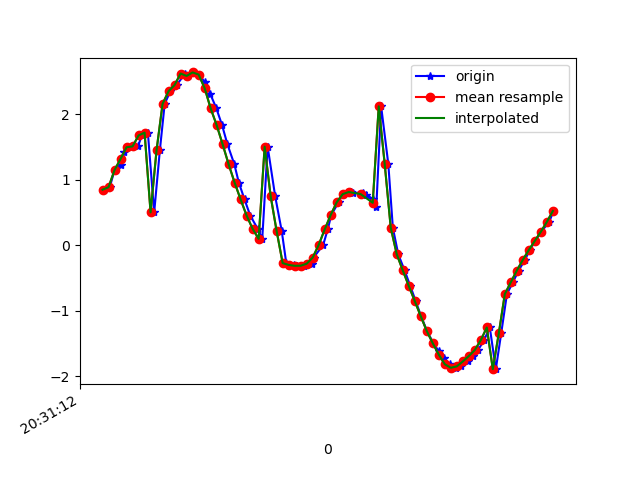

Values plotted in this chart, from the file beside it:
1618777872846, 1473556697820467, 0.849284, -1.2791857, 9.678967
1618777872864, 1473556717051237, 0.8877, -1.328, 9.669
1618777872880, 1473556736282007, 1.149, -1.369, 9.636
1618777872900, 1473556755512777, 1.22, -1.396, 9.623
1618777872913, 1473556774743547, 1.419, -1.586, 9.566
1618777872935, 1473556793974317, 1.497, -1.578, 9.556
1618777872958, 1473556813205087, 1.51, -1.686, 9.535
1618777872971, 1473556832435857, 1.677, -1.681, 9.508
1618777872991, 1473556851666627, 1.72, -1.71, 9.495
1618777873012, 1473556870897397, 0.5033, -1.522, 9.668
1618777873031, 1473556890128167, 1.455, -2.094, 9.462
1618777873047, 1473556909358937, 2.16, -2.87, 9.118
1618777873066, 1473556928589707, 2.353, -3.897, 8.679
1618777873087, 1473556947820477, 2.447, -5.031, 8.046
1618777873115, 1473556967051247, 2.622, -5.873, 7.394
1618777873126, 1473556986282017, 2.585, -6.701, 6.667
1618777873142, 1473557005512787, 2.639, -7.518, 5.706
1618777873162, 1473557024743557, 2.607, -8.207, 4.678
1618777873180, 1473557043974327, 2.491, -8.853, 3.386
1618777873199, 1473557063205097, 2.308, -9.295, 2.077
1618777873219, 1473557082435867, 2.092, -9.538, 0.8292
1618777873238, 1473557101666637, 1.836, -9.623, -0.2577
1618777873256, 1473557120897407, 1.542, -9.615, -1.099
1618777873279, 1473557140128177, 1.237, -9.577, -1.673
1618777873294, 1473557159358947, 0.9568, -9.537, -2.042
1618777873313, 1473557178589717, 0.7004, -9.504, -2.286
1618777873332, 1473557197820487, 0.4536, -9.481, -2.438
1618777873357, 1473557217051257, 0.2524, -9.469, -2.511
1618777873372, 1473557236282027, 0.09958, -9.461, -2.554
1618777873390, 1473557255512797, 1.506, -9.463, -2.055
1618777873415, 1473557274743567, 0.7499, -9.464, -2.43
1618777873437, 1473557293974337, 0.2151, -9.415, -2.712
1618777873452, 1473557313205107, -0.2709, -9.323, -3.008
1618777873477, 1473557332435877, -0.2989, -9.254, -3.21
1618777873489, 1473557351666647, -0.3121, -9.198, -3.368
1618777873510, 1473557370897417, -0.3108, -9.196, -3.373
1618777873537, 1473557390128187, -0.2802, -9.268, -3.172
1618777873543, 1473557409358957, -0.1859, -9.381, -2.828
1618777873575, 1473557428589727, 0.006351, -9.484, -2.47
1618777873590, 1473557447820497, 0.243, -9.567, -2.108
1618777873602, 1473557467051267, 0.4635, -9.644, -1.679
1618777873626, 1473557486282037, 0.6573, -9.713, -1.129
1618777873640, 1473557505512807, 0.7816, -9.751, -0.5873
1618777873667, 1473557524743577, 0.8215, -9.765, -0.08454
1618777873675, 1473557543974347, 0.8063, -9.761, 0.3472
1618777873707, 1473557563205117, 0.7915, -9.74, 0.7363
1618777873719, 1473557582435887, 0.7724, -9.702, 1.146
1618777873741, 1473557601666657, 0.7067, -9.647, 1.571
1618777873752, 1473557620897427, 0.5926, -9.595, 1.903
1618777873768, 1473557640128197, 2.122, -9.16, 2.761
1618777873792, 1473557659358967, 1.237, -9.388, 2.527
1618777873807, 1473557678589737, 0.2688, -9.432, 2.647
1618777873825, 1473557697820507, -0.1358, -9.277, 3.156
1618777873846, 1473557717051277, -0.3815, -9.066, 3.701
1618777873865, 1473557736282047, -0.6185, -8.848, 4.168
1618777873883, 1473557755512817, -0.8497, -8.615, 4.593
1618777873901, 1473557774743587, -1.081, -8.28, 5.13
1618777873921, 1473557793974357, -1.308, -7.748, 5.857
1618777873942, 1473557813205127, -1.494, -7.009, 6.685
1618777873960, 1473557832435897, -1.615, -6.1, 7.498
1618777873978, 1473557851666667, -1.718, -5.056, 8.218
... 19 more rows
